Run: headless pygame with SDL's dummy video driver; simulated clock (each Clock.tick advances the game by its frame time, no real sleeping); random seed 0; keys injected as events and as key.get_pressed() state; no mouse input.
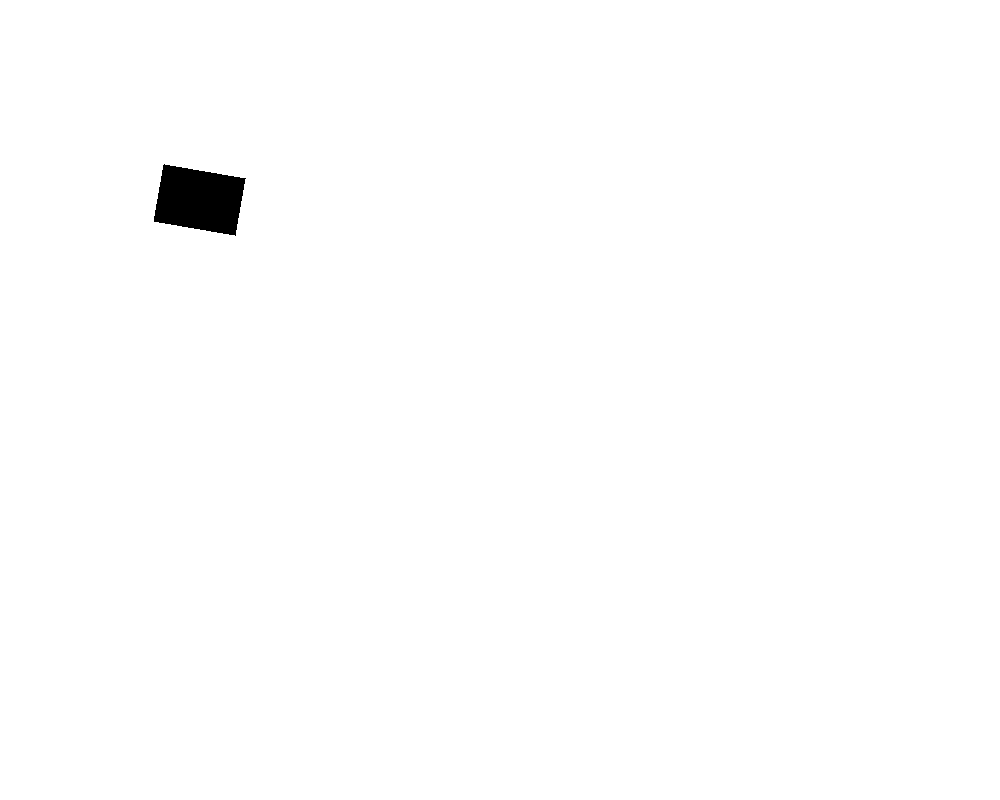
Frame 1 of 4 · flips 1–60 · no input
Frame 2 of 4 · flips 61–180 · tapped SPACE, RETURN · held RIGHT (→), D · screen unchanged from frame 1, image omitted
Frame 3 of 4 · flips 181–300 · held DOWN (↓), S · screen unchanged from frame 2, image omitted
Frame 4 of 4 · flips 301–420 · held LEFT (←), A, UP (↑), W · screen unchanged from frame 3, image omitted

The pygame program that drew these frames:

import pygame
import random
import math
Pi=3.1415926
BLACK=(0,0,0)

SCREAN_WIDTH=800

SCREAN_LENGTH=1000

class Field:
    def __init__(self):
        self.width=600
        self.length=800
        self.field_color=(255,255,255)

    def draw_field(self,screen):
        screen.fill(self.field_color)

    def draw_tanks(self,tanks):
        return 

class Tank:
    def __init__(self):
        self.x=200
        self.y=200
        self.color=BLACK
        self.angle=10
        self.size=50
    
    def draw(self,screen):
        points=[] 
        for i in (35,145,-145,-35):
            point=(
                self.x+self.size*math.cos(Pi*(i+self.angle)/180),
                self.y+self.size*math.sin(Pi*(i+self.angle)/180)
            ) 
            points.append(point)
        pygame.draw.polygon(screen,self.color,points,0)
                
field=Field()
tank=Tank()
pygame.init()
screen = pygame.display.set_mode((SCREAN_LENGTH,SCREAN_WIDTH))
field.draw_field(screen)
tank.draw(screen)
isRunning = True 

while isRunning:
    for event in pygame.event.get():
        if event.type == pygame.QUIT:
            isRunning=False
    pygame.display.flip()
